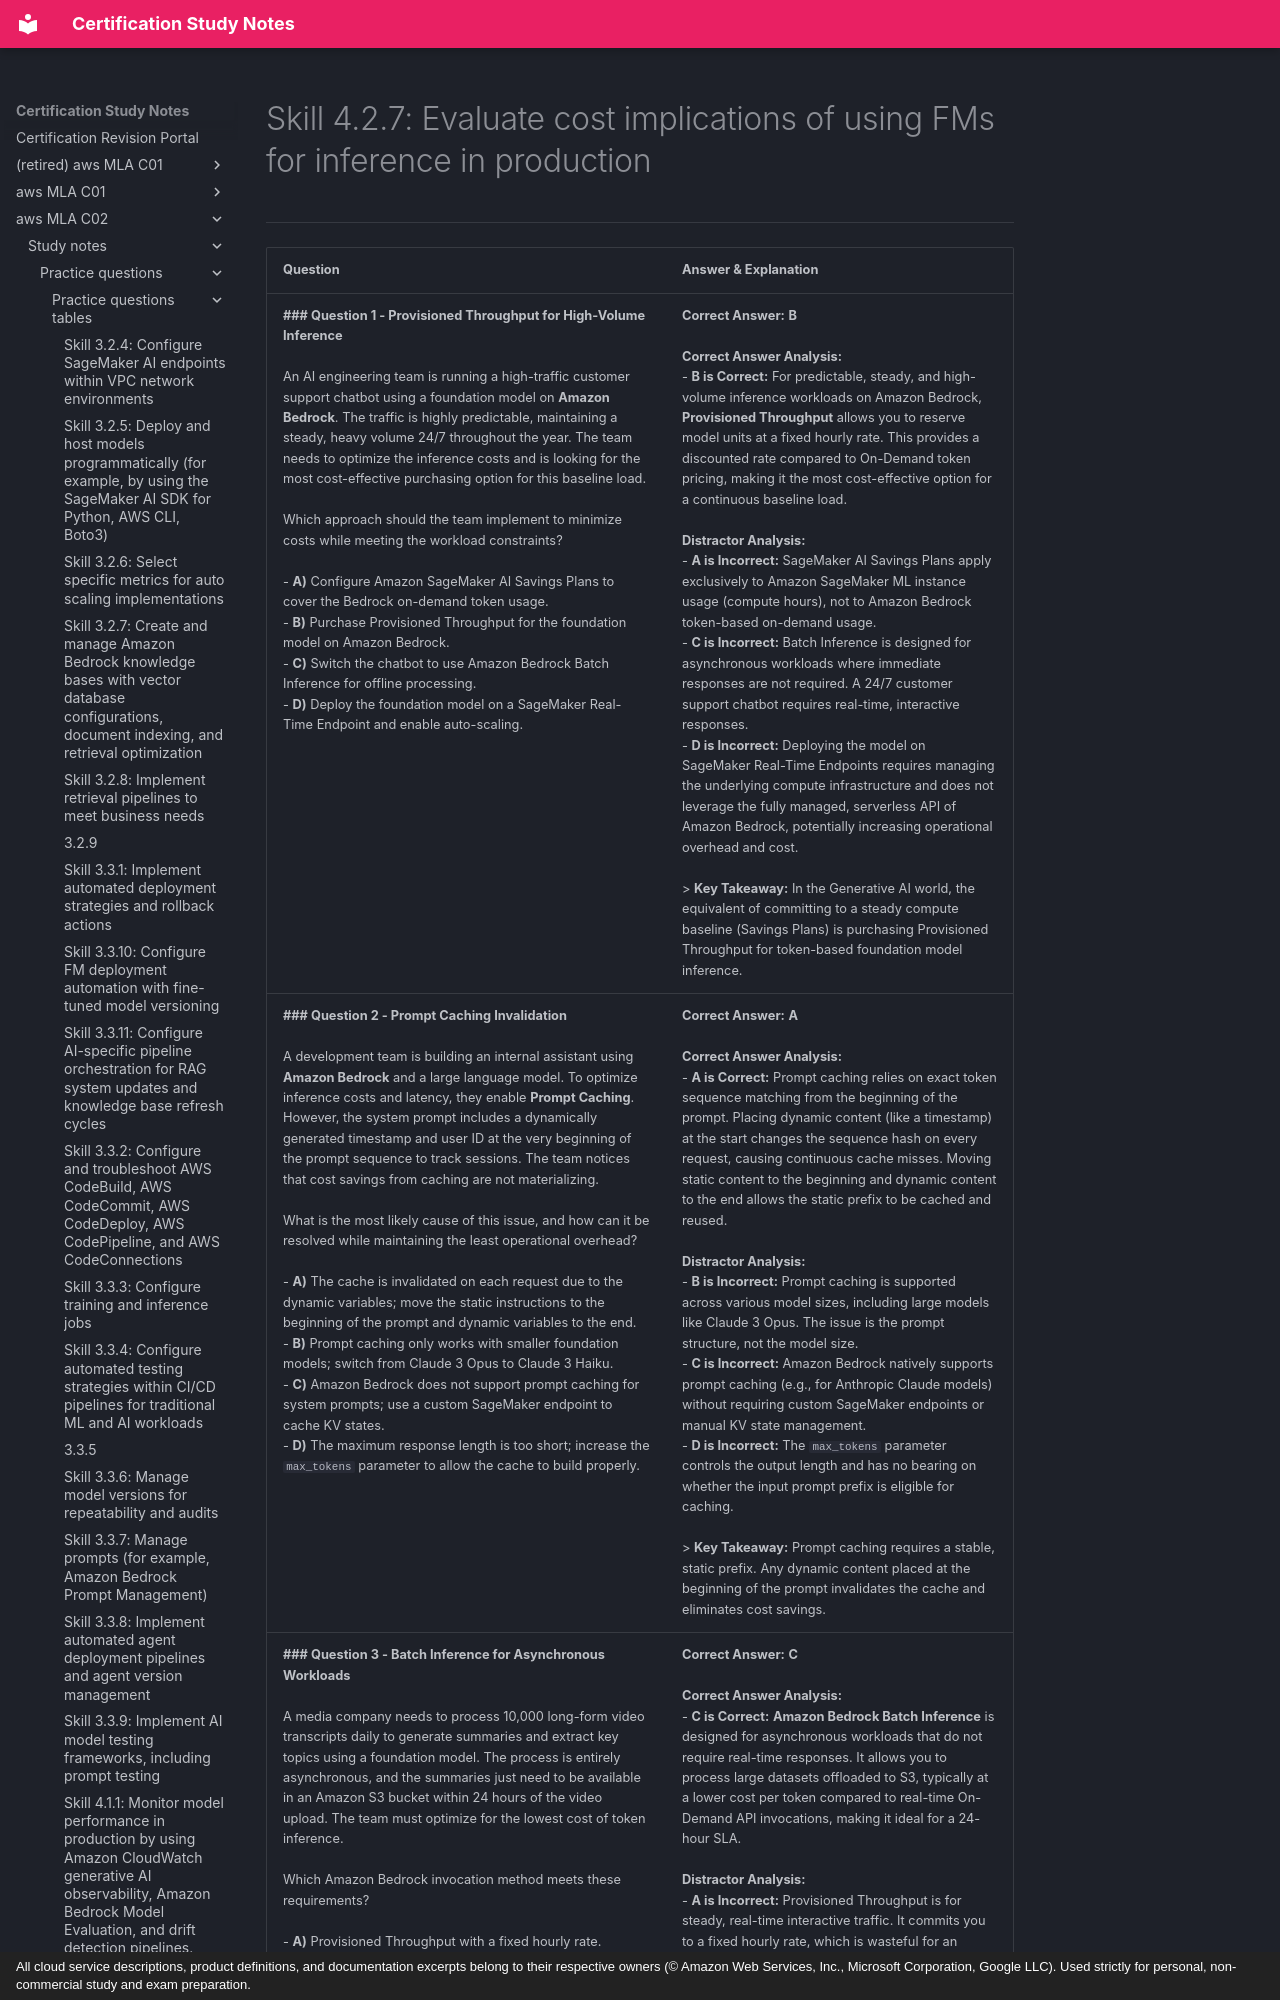

repository: monitus2022/cert_study_notes · page: aws_MLA_C02/study_notes/practice_questions/practice_questions_tables/4.2.7/index.html · generator: mkdocs · copyright: All cloud service descriptions, product definitions, and documentation excerpts belong to their respective owners (© Amazon Web Services, Inc., Microsoft Corporation, Google LLC). Used strictly for personal, non-commercial study and exam preparation.

# Skill 4.2.7: Evaluate cost implications of using FMs for inference in production
---

| Question | Answer & Explanation |
| --- | --- |
| **### Question 1 - Provisioned Throughput for High-Volume Inference**<br><br>An AI engineering team is running a high-traffic customer support chatbot using a foundation model on **Amazon Bedrock**. The traffic is highly predictable, maintaining a steady, heavy volume 24/7 throughout the year. The team needs to optimize the inference costs and is looking for the most cost-effective purchasing option for this baseline load.<br><br>Which approach should the team implement to minimize costs while meeting the workload constraints?<br><br>- **A)** Configure Amazon SageMaker AI Savings Plans to cover the Bedrock on-demand token usage.<br>- **B)** Purchase Provisioned Throughput for the foundation model on Amazon Bedrock.<br>- **C)** Switch the chatbot to use Amazon Bedrock Batch Inference for offline processing.<br>- **D)** Deploy the foundation model on a SageMaker Real-Time Endpoint and enable auto-scaling. | **Correct Answer:** **B**<br><br>**Correct Answer Analysis:**<br>- **B is Correct:** For predictable, steady, and high-volume inference workloads on Amazon Bedrock, **Provisioned Throughput** allows you to reserve model units at a fixed hourly rate. This provides a discounted rate compared to On-Demand token pricing, making it the most cost-effective option for a continuous baseline load.<br><br>**Distractor Analysis:**<br>- **A is Incorrect:** SageMaker AI Savings Plans apply exclusively to Amazon SageMaker ML instance usage (compute hours), not to Amazon Bedrock token-based on-demand usage.<br>- **C is Incorrect:** Batch Inference is designed for asynchronous workloads where immediate responses are not required. A 24/7 customer support chatbot requires real-time, interactive responses.<br>- **D is Incorrect:** Deploying the model on SageMaker Real-Time Endpoints requires managing the underlying compute infrastructure and does not leverage the fully managed, serverless API of Amazon Bedrock, potentially increasing operational overhead and cost.<br><br>> **Key Takeaway:** In the Generative AI world, the equivalent of committing to a steady compute baseline (Savings Plans) is purchasing Provisioned Throughput for token-based foundation model inference. |
| **### Question 2 - Prompt Caching Invalidation**<br><br>A development team is building an internal assistant using **Amazon Bedrock** and a large language model. To optimize inference costs and latency, they enable **Prompt Caching**. However, the system prompt includes a dynamically generated timestamp and user ID at the very beginning of the prompt sequence to track sessions. The team notices that cost savings from caching are not materializing.<br><br>What is the most likely cause of this issue, and how can it be resolved while maintaining the least operational overhead?<br><br>- **A)** The cache is invalidated on each request due to the dynamic variables; move the static instructions to the beginning of the prompt and dynamic variables to the end.<br>- **B)** Prompt caching only works with smaller foundation models; switch from Claude 3 Opus to Claude 3 Haiku.<br>- **C)** Amazon Bedrock does not support prompt caching for system prompts; use a custom SageMaker endpoint to cache KV states.<br>- **D)** The maximum response length is too short; increase the `max_tokens` parameter to allow the cache to build properly. | **Correct Answer:** **A**<br><br>**Correct Answer Analysis:**<br>- **A is Correct:** Prompt caching relies on exact token sequence matching from the beginning of the prompt. Placing dynamic content (like a timestamp) at the start changes the sequence hash on every request, causing continuous cache misses. Moving static content to the beginning and dynamic content to the end allows the static prefix to be cached and reused.<br><br>**Distractor Analysis:**<br>- **B is Incorrect:** Prompt caching is supported across various model sizes, including large models like Claude 3 Opus. The issue is the prompt structure, not the model size.<br>- **C is Incorrect:** Amazon Bedrock natively supports prompt caching (e.g., for Anthropic Claude models) without requiring custom SageMaker endpoints or manual KV state management.<br>- **D is Incorrect:** The `max_tokens` parameter controls the output length and has no bearing on whether the input prompt prefix is eligible for caching.<br><br>> **Key Takeaway:** Prompt caching requires a stable, static prefix. Any dynamic content placed at the beginning of the prompt invalidates the cache and eliminates cost savings. |
| **### Question 3 - Batch Inference for Asynchronous Workloads**<br><br>A media company needs to process 10,000 long-form video transcripts daily to generate summaries and extract key topics using a foundation model. The process is entirely asynchronous, and the summaries just need to be available in an Amazon S3 bucket within 24 hours of the video upload. The team must optimize for the lowest cost of token inference.<br><br>Which Amazon Bedrock invocation method meets these requirements?<br><br>- **A)** Provisioned Throughput with a fixed hourly rate.<br>- **B)** On-Demand API invocation via AWS Lambda.<br>- **C)** Amazon Bedrock Batch Inference.<br>- **D)** Amazon SageMaker Asynchronous Inference. | **Correct Answer:** **C**<br><br>**Correct Answer Analysis:**<br>- **C is Correct:** **Amazon Bedrock Batch Inference** is designed for asynchronous workloads that do not require real-time responses. It allows you to process large datasets offloaded to S3, typically at a lower cost per token compared to real-time On-Demand API invocations, making it ideal for a 24-hour SLA.<br><br>**Distractor Analysis:**<br>- **A is Incorrect:** Provisioned Throughput is for steady, real-time interactive traffic. It commits you to a fixed hourly rate, which is wasteful for an asynchronous
